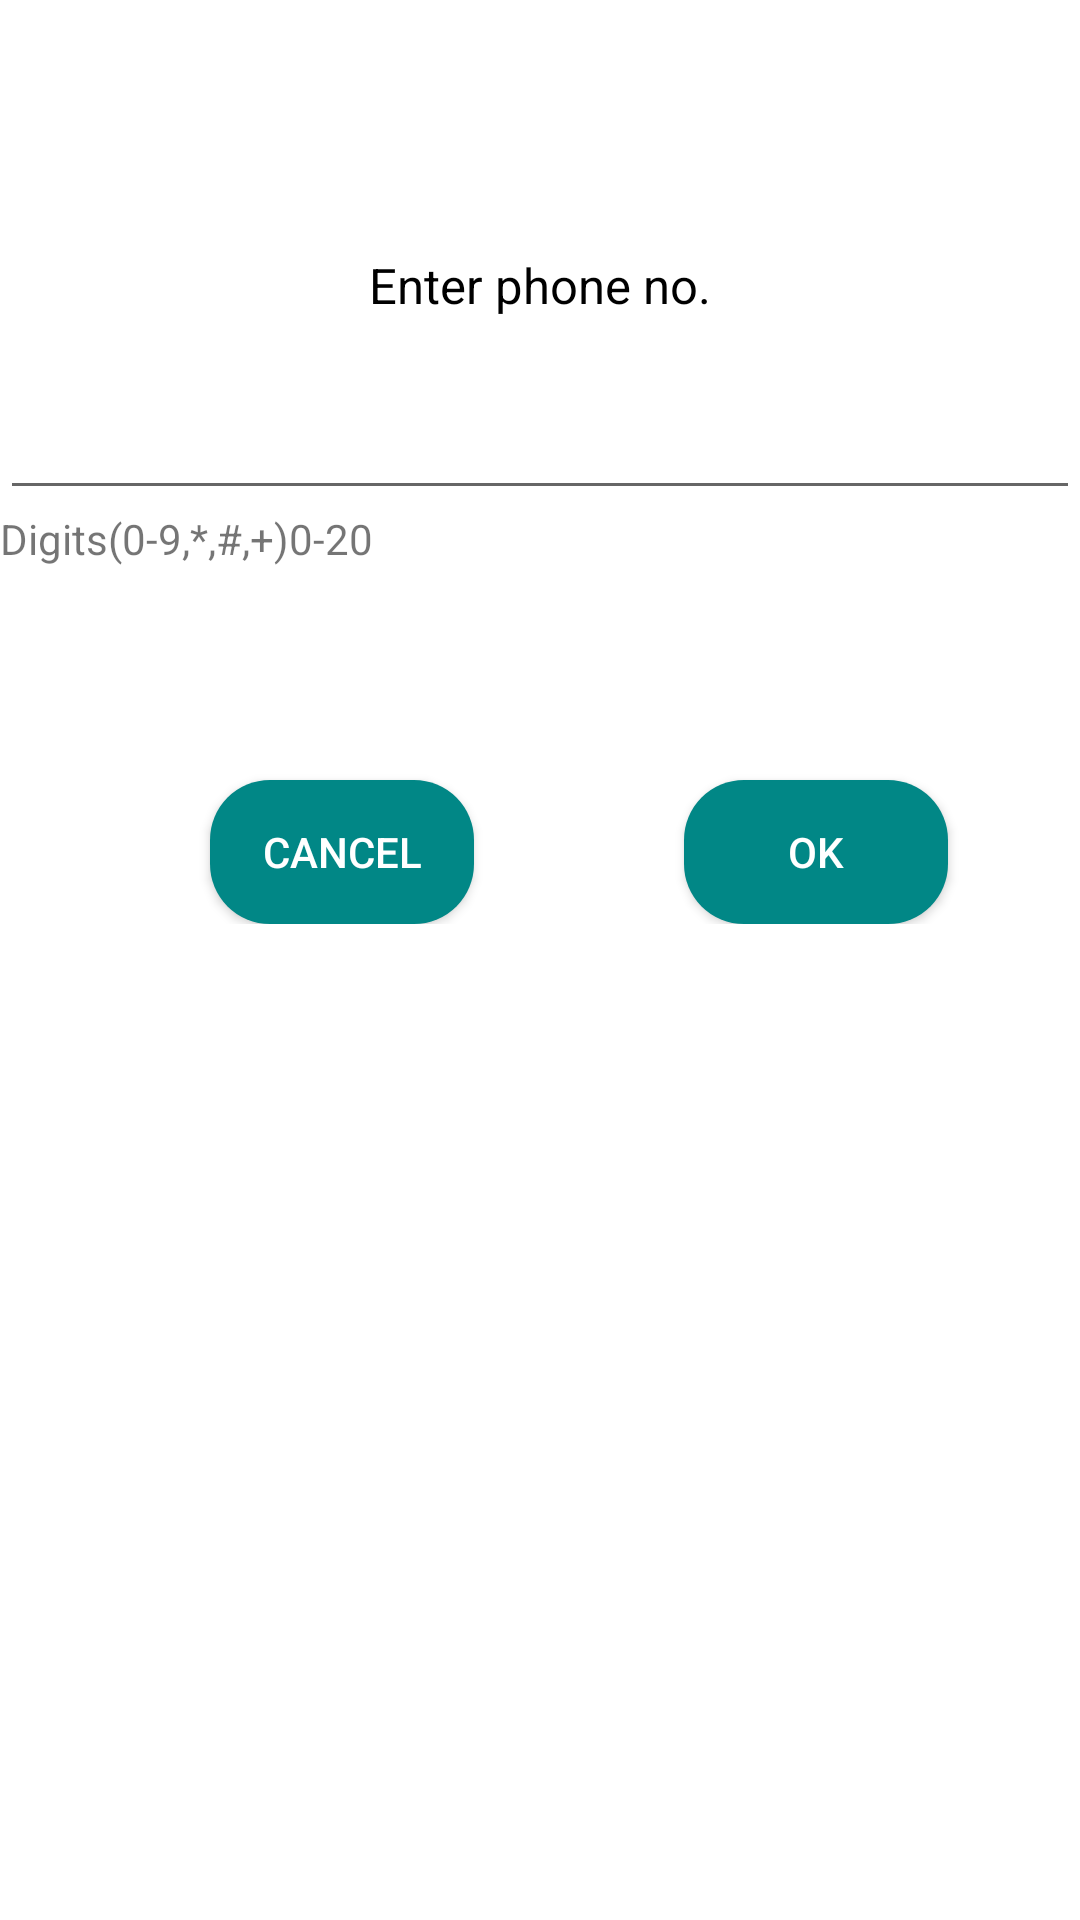

This screen was rendered from an Android layout file. Write that file and the resources it references.
<!-- AndroidManifest.xml: application theme Theme.Mpesa -->
<!-- res/layout/activity_contact.xml -->
<?xml version="1.0" encoding="utf-8"?>

<LinearLayout xmlns:android="http://schemas.android.com/apk/res/android"
    xmlns:app="http://schemas.android.com/apk/res-auto"
    xmlns:tools="http://schemas.android.com/tools"
    android:layout_width="match_parent"
    android:layout_height="match_parent"
    android:orientation="vertical"
    tools:context=".ContactActivity">

    <TextView
        android:layout_width="match_parent"
        android:layout_height="50dp"
        android:layout_marginTop="70dp"
        android:text="Enter phone no."
        android:gravity="center"
        android:textSize="8pt"
        android:textColor="@color/black">
    </TextView>
    <EditText
        android:layout_width="match_parent"
        android:layout_height="50dp"
        android:id="@+id/num"
        android:inputType="number">
    </EditText>
    <TextView
        android:layout_width="match_parent"
        android:layout_height="20dp"
        android:text="Digits(0-9,*,#,+)0-20">
    </TextView>
    <LinearLayout
        android:layout_width="match_parent"
        android:layout_height="wrap_content"
        android:orientation="horizontal"
        android:layout_marginTop="40dp">
        <Button
            android:layout_width="wrap_content"
            android:layout_height="wrap_content"
            android:layout_marginLeft="70dp"
            android:text="@string/cancel"
            android:id="@+id/back"
            android:textColor="@color/white"
            android:background="@drawable/buttons"
            android:layout_marginTop="30dp">

        </Button>
        <Button
            android:layout_width="wrap_content"
            android:layout_height="wrap_content"
            android:layout_marginLeft="70dp"
            android:text="@string/ok"
            android:id="@+id/forward"
            android:textColor="@color/white"
            android:background="@drawable/buttons"
            android:layout_marginTop="30dp">

        </Button>



    </LinearLayout>

</LinearLayout>
<!-- resources referenced by this layout -->
<resources>
  <!-- drawable buttons (drawable) -->
  <?xml version="1.0" encoding="utf-8"?>
  
  <shape xmlns:android="http://schemas.android.com/apk/res/android">
      <corners android:radius="20dp"/>
  
      <solid android:color="@color/teal_700"/>
  </shape>
  <string name="cancel">Cancel</string>
  <string name="ok">OK</string>
  <style name="Theme.Mpesa" parent="Theme.MaterialComponents.DayNight.DarkActionBar">
          
          <item name="colorPrimary">@color/purple_500</item>
          <item name="colorPrimaryVariant">@color/purple_700</item>
          <item name="colorOnPrimary">@color/white</item>
          
          <item name="colorSecondary">@color/teal_200</item>
          <item name="colorSecondaryVariant">@color/teal_700</item>
          <item name="colorOnSecondary">@color/black</item>
          
          <item name="android:statusBarColor" tools:targetApi="l">?attr/colorPrimaryVariant</item>
          
      </style>
  <!-- not gathered from this repository: default colours our renderer supplied (Android Studio template values) -->
  <color name="purple_500">#FF6200EE</color>
  <color name="purple_700">#FF3700B3</color>
  <color name="teal_200">#FF03DAC5</color>
  <color name="teal_700">#FF018786</color>
  <color name="black">#FF000000</color>
  <color name="white">#FFFFFFFF</color>
</resources>
